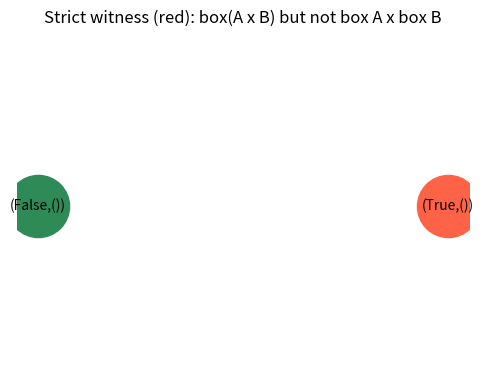

This chart was generated by the following Python code:
"""Visualization: the synchronized product and the box-factorization gap.

Renders the 2x1 product of boolEdge x unitDead as a grid, marking the strict
witness (true, ()) that lies in box(A x B) but not in (box A) x (box B).
"""
from __future__ import annotations

def main() -> None:
    F = [True, False]           # boolEdge: true -> false
    G = ["()"]                  # unitDead: dead end
    FR = lambda x, y: x is True and y is False
    GR = lambda x, y: False
    A, B = {True}, {"()"}

    def box(W, R, S):
        return {w for w in W if all(v in S for v in W if R(w, v))}

    PW = [(a, b) for a in F for b in G]
    PR = lambda p, q: FR(p[0], q[0]) and GR(p[1], q[1])
    rect = {(a, b) for a in A for b in B}
    box_rect = box(PW, PR, rect)
    rb = {(a, b) for a in box(F, FR, A) for b in box(G, GR, B)}

    print("product worlds :", PW)
    print("box(A x B)     :", sorted(map(str, box_rect)))
    print("(boxA) x (boxB):", sorted(map(str, rb)))
    print("strict gap     :", sorted(map(str, box_rect - rb)))
    try:
        import matplotlib.pyplot as plt
        fig, ax = plt.subplots(figsize=(5,4))
        for i,(a,b) in enumerate(PW):
            inbr = (a,b) in box_rect; inrb = (a,b) in rb
            color = "tomato" if (inbr and not inrb) else ("seagreen" if inrb else "lightgray")
            ax.scatter([a is True], [0], s=2000, c=color)
            ax.text(int(a is True), 0, f"({a},{b})", ha="center", va="center")
        ax.set_title("Strict witness (red): box(A x B) but not box A x box B")
        ax.axis("off"); plt.tight_layout(); plt.savefig("gl_box_factor.png", dpi=120)
        print("wrote gl_box_factor.png")
    except Exception:
        pass

if __name__ == "__main__":
    main()
